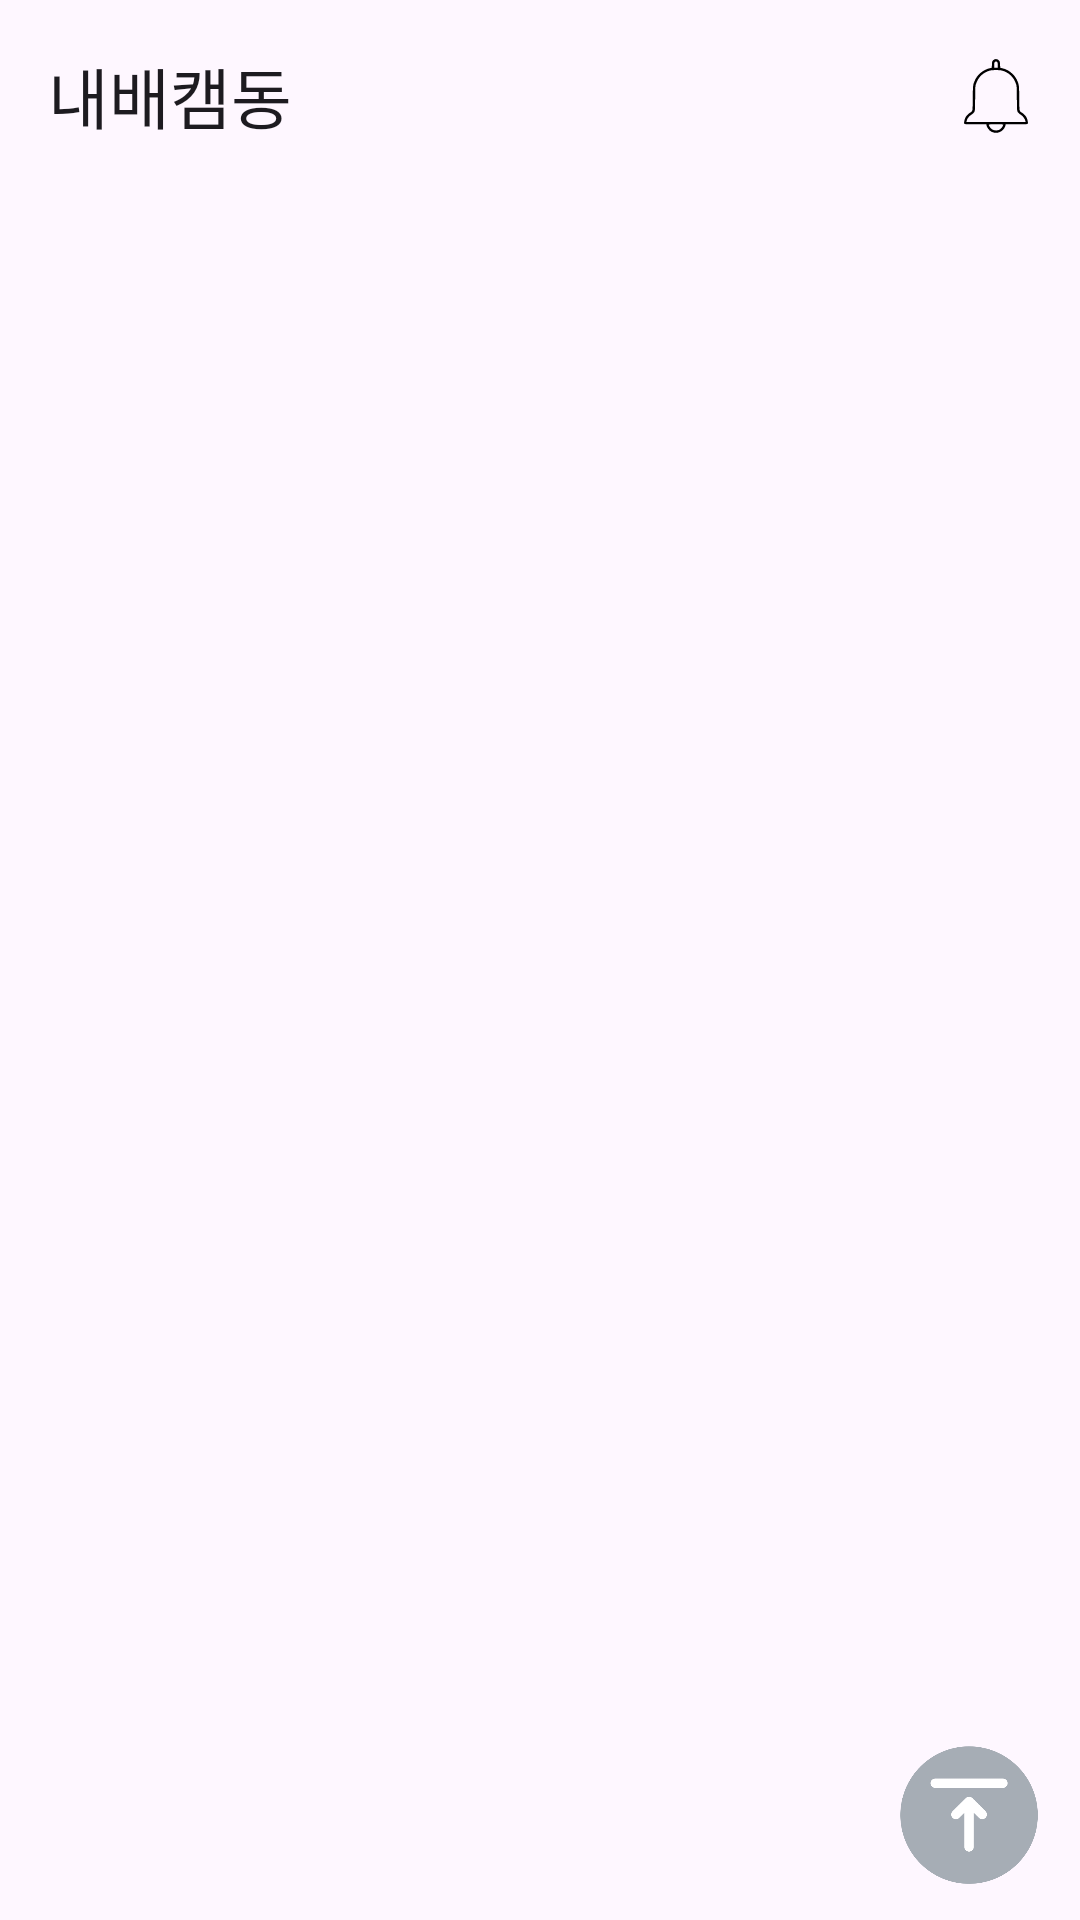

Reconstruct the res/layout file that produces this screen, plus the resources it refers to.
<!-- AndroidManifest.xml: application theme Theme.Sparta_personal4_applemarket -->
<!-- res/layout/activity_main.xml -->
<?xml version="1.0" encoding="utf-8"?>
<androidx.constraintlayout.widget.ConstraintLayout xmlns:android="http://schemas.android.com/apk/res/android"
    xmlns:app="http://schemas.android.com/apk/res-auto"
    xmlns:tools="http://schemas.android.com/tools"
    android:id="@+id/main"
    android:layout_width="match_parent"
    android:layout_height="match_parent"
    tools:context=".ui.main.MainActivity">

    <androidx.appcompat.widget.Toolbar
        android:id="@+id/tb_main"
        android:layout_width="match_parent"
        android:layout_height="wrap_content"
        app:layout_constraintTop_toTopOf="parent"
        android:minHeight="?attr/actionBarSize"
        app:menu="@menu/main_toolbar"
        app:title="내배캠동"/>

    <androidx.recyclerview.widget.RecyclerView
        android:id="@+id/rv_saleList"
        android:layout_width="match_parent"
        android:layout_height="0dp"
        app:layout_constraintTop_toBottomOf="@id/tb_main"
        app:layout_constraintBottom_toBottomOf="parent"/>

    <ImageView
        android:id="@+id/iv_floating"
        android:layout_width="50dp"
        android:layout_height="50dp"
        app:layout_constraintEnd_toEndOf="@id/rv_saleList"
        app:layout_constraintBottom_toBottomOf="@id/rv_saleList"
        android:layout_margin="10dp"
        android:background="@drawable/ic_top_state" />
</androidx.constraintlayout.widget.ConstraintLayout>
<!-- resources referenced by this layout -->
<resources>
  <!-- drawable ic_top_state (drawable) -->
  <?xml version="1.0" encoding="utf-8"?>
  <selector xmlns:android="http://schemas.android.com/apk/res/android">
      <item android:drawable="@drawable/ic_top_pressed" android:state_pressed="true"/>
      <item android:drawable="@drawable/ic_top"/>
  </selector>
  <style name="Theme.Sparta_personal4_applemarket" parent="Base.Theme.Sparta_personal4_applemarket" />
  <!-- drawable ic_top_pressed: png bitmap (drawable, 23561 bytes) -->
  <!-- drawable ic_top: png bitmap (drawable, 15976 bytes) -->
  <style name="Base.Theme.Sparta_personal4_applemarket" parent="Theme.Material3.DayNight.NoActionBar">
          
          
      </style>
</resources>
